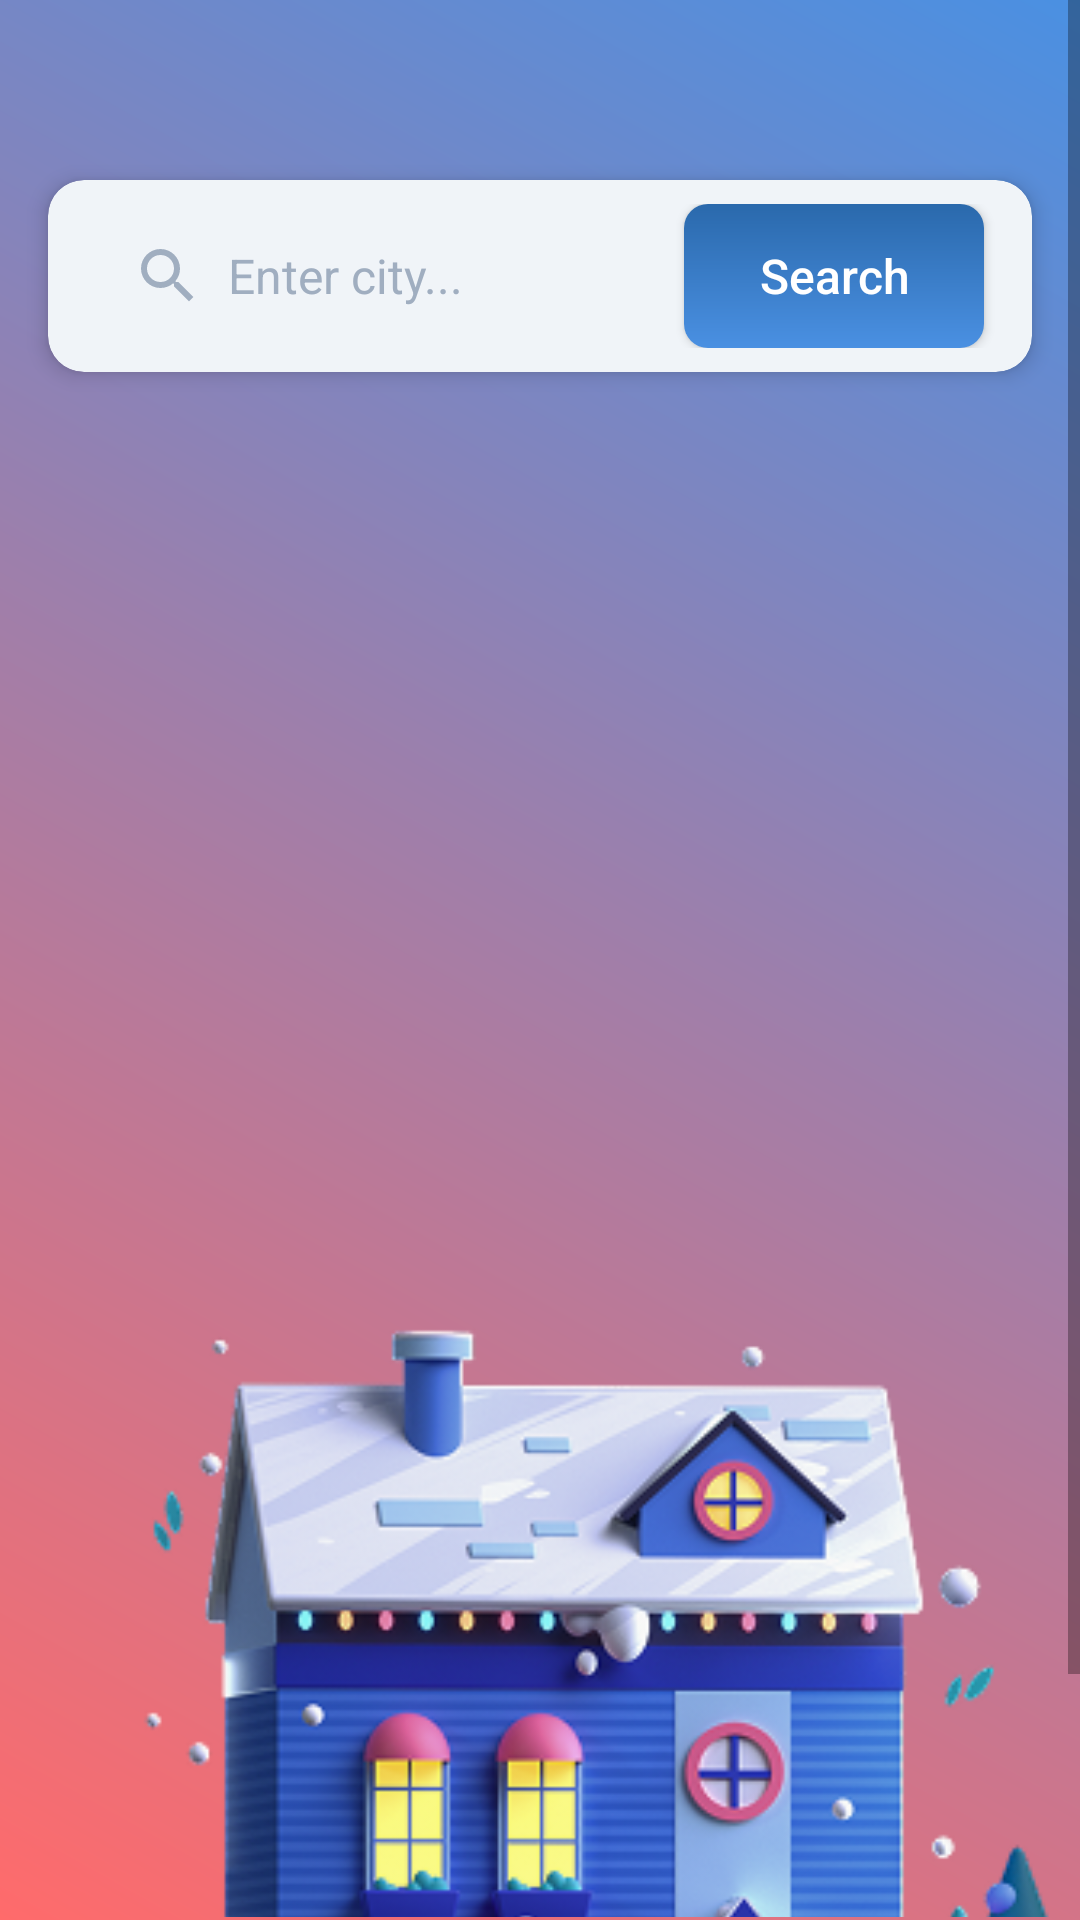

Layout XML and referenced resources for this Android screen:
<!-- AndroidManifest.xml: application theme Theme.Doanapp2 -->
<!-- res/layout/fragament_home.xml -->
<?xml version="1.0" encoding="utf-8"?>
<ScrollView xmlns:android="http://schemas.android.com/apk/res/android"
    xmlns:app="http://schemas.android.com/apk/res-auto"
    xmlns:tools="http://schemas.android.com/tools"
    android:id="@+id/scrollView"
    android:layout_width="match_parent"
    android:layout_height="match_parent"
    android:background="@drawable/bg_gradient"> <LinearLayout
    android:layout_width="match_parent"
    android:layout_height="wrap_content"
    android:orientation="vertical"
    android:paddingBottom="@dimen/margin_standard">

    <androidx.cardview.widget.CardView
        android:layout_width="match_parent"
        android:layout_height="wrap_content"
        android:layout_marginLeft="@dimen/margin_standard"
        android:layout_marginTop="60dp"
        android:layout_marginRight="@dimen/margin_standard"
        app:cardBackgroundColor="@color/card_background"
        app:cardCornerRadius="12dp"
        app:cardElevation="4dp">

        <androidx.constraintlayout.widget.ConstraintLayout
            android:layout_width="match_parent"
            android:layout_height="wrap_content"
            android:padding="@dimen/margin_small">

            <androidx.appcompat.widget.AppCompatEditText
                android:id="@+id/inputCity"
                android:layout_width="0dp"
                android:layout_height="48dp"
                android:layout_marginStart="@dimen/margin_small"
                android:background="@null"
                android:drawableStart="@drawable/ic_search"
                android:drawablePadding="@dimen/margin_small"
                android:hint="@string/hint_city"
                android:padding="12dp"
                android:textColor="@color/text_primary"
                android:textColorHint="@color/text_hint"
                android:imeOptions="actionSearch"
                android:singleLine="true"
                android:textSize="16sp"
                app:layout_constraintBottom_toBottomOf="parent"
                app:layout_constraintEnd_toStartOf="@+id/buttonSearch"
                app:layout_constraintStart_toStartOf="parent"
                app:layout_constraintTop_toTopOf="parent" />

            <androidx.appcompat.widget.AppCompatButton
                android:id="@+id/buttonSearch"
                android:layout_width="100dp"
                android:layout_height="48dp"
                android:layout_marginEnd="@dimen/margin_small"
                android:background="@drawable/button_gradient"
                android:text="@string/button_search"
                android:textAllCaps="false"
                android:textColor="@color/white"
                android:textSize="16sp"
                app:layout_constraintBottom_toBottomOf="parent"
                app:layout_constraintEnd_toEndOf="parent"
                app:layout_constraintTop_toTopOf="parent" />
        </androidx.constraintlayout.widget.ConstraintLayout>
    </androidx.cardview.widget.CardView>

    <TextView
        android:id="@+id/textCityName"
        android:layout_width="match_parent"
        android:layout_height="wrap_content"
        android:layout_marginStart="@dimen/margin_standard"
        android:layout_marginTop="24dp"
        android:layout_marginEnd="@dimen/margin_standard"
        tools:text="Lào Cai"
        android:textAlignment="center"
        android:textColor="@color/white"
        android:textSize="24sp"
        android:textStyle="bold" />

    <TextView
        android:id="@+id/textTemperature"
        android:layout_width="match_parent"
        android:layout_height="wrap_content"
        android:layout_marginStart="@dimen/margin_standard"
        android:layout_marginTop="@dimen/margin_small"
        android:layout_marginEnd="@dimen/margin_standard"
        tools:text="25°C"
        android:textAlignment="center"
        android:textColor="@color/white"
        android:textSize="48sp"
        android:textStyle="bold" />

    <ImageView
        android:id="@+id/imageWeatherIcon"
        android:layout_width="120dp"
        android:layout_height="120dp"
        android:layout_gravity="center"
        android:layout_marginTop="@dimen/margin_standard"
        android:scaleType="fitCenter"
        tools:src="@drawable/ic_weather_placeholder" /> <TextView
    android:id="@+id/textWeatherDescription"
    android:layout_width="match_parent"
    android:layout_height="wrap_content"
    android:layout_marginStart="@dimen/margin_standard"
    android:layout_marginTop="12dp"
    android:layout_marginEnd="@dimen/margin_standard"
    tools:text="Mây rải rác"
    android:textAlignment="center"
    android:textColor="@color/text_secondary"
    android:textSize="18sp" />

    <ImageView
        android:id="@+id/imageHouse"
        android:layout_width="match_parent"
        android:layout_height="wrap_content"
        android:layout_marginTop="@dimen/margin_standard"
        android:scaleType="centerCrop"
        android:src="@drawable/house" />

    <androidx.cardview.widget.CardView
        android:layout_width="match_parent"
        android:layout_height="wrap_content"
        android:layout_marginHorizontal="@dimen/margin_standard"
        android:layout_marginTop="@dimen/margin_standard"
        app:cardBackgroundColor="@color/forecast_card_background"
        app:cardCornerRadius="12dp"
        app:cardElevation="4dp">

        <androidx.constraintlayout.widget.ConstraintLayout
            android:layout_width="match_parent"
            android:layout_height="wrap_content"
            android:padding="@dimen/margin_small">

            <TextView
                android:id="@+id/textToday"
                android:layout_width="wrap_content"
                android:layout_height="wrap_content"
                android:text="@string/today"
                android:textColor="@color/white"
                android:textSize="20sp"
                android:textStyle="bold"
                android:paddingTop="4dp"
                app:layout_constraintTop_toTopOf="parent"
                app:layout_constraintStart_toStartOf="parent" />

            <androidx.recyclerview.widget.RecyclerView
                android:id="@+id/hourlyForecastRecyclerView"
                android:layout_width="0dp"
                android:layout_height="wrap_content"
                android:orientation="horizontal"
                app:layoutManager="androidx.recyclerview.widget.LinearLayoutManager"
                app:layout_constraintTop_toBottomOf="@id/textToday"
                app:layout_constraintStart_toStartOf="parent"
                app:layout_constraintEnd_toEndOf="parent"
                android:layout_marginTop="16dp"
                tools:listitem="@layout/hourly_forecast_item" />

        </androidx.constraintlayout.widget.ConstraintLayout>
    </androidx.cardview.widget.CardView>
</LinearLayout>
</ScrollView>
<!-- res/layout/hourly_forecast_item.xml (included above) -->
<?xml version="1.0" encoding="utf-8"?>
<LinearLayout xmlns:android="http://schemas.android.com/apk/res/android"
    android:layout_width="wrap_content"
    android:layout_height="wrap_content"
    android:orientation="vertical"
    android:padding="8dp"
    android:gravity="center">
    <TextView
        android:id="@+id/textTime"
        android:layout_width="wrap_content"
        android:layout_height="wrap_content"
        android:textColor="#FFFFFF"
        android:textSize="14sp" />
    <ImageView
        android:id="@+id/imageWeatherIcon"
        android:layout_width="40dp"
        android:layout_height="40dp"
        android:scaleType="fitCenter" />
    <TextView
        android:id="@+id/textTemperature"
        android:layout_width="wrap_content"
        android:layout_height="wrap_content"
        android:textColor="#FFFFFF"
        android:textSize="14sp" />
</LinearLayout>
<!-- resources referenced by this layout -->
<resources>
  <color name="card_background">#F0F4F8</color>
  <color name="forecast_card_background">#80A3BFFA</color>
  <color name="text_hint">#A0AEC0</color>
  <color name="text_primary">#1A3C6D</color>
  <color name="text_secondary">#E2E8F0</color>
  <color name="white">#FFFFFF</color>
  <dimen name="margin_small">8dp</dimen>
  <dimen name="margin_standard">16dp</dimen>
  <!-- drawable bg_gradient (drawable) -->
  <?xml version="1.0" encoding="utf-8"?>
  <shape xmlns:android="http://schemas.android.com/apk/res/android">
      <gradient
          android:startColor="#FF6B6B"
          android:endColor="#4A90E2"
          android:angle="45"/>
  </shape>
  <!-- drawable button_gradient (drawable) -->
  <?xml version="1.0" encoding="utf-8"?>
  <shape xmlns:android="http://schemas.android.com/apk/res/android">
      <gradient
          android:startColor="#4A90E2"
          android:endColor="#2A69AC"
          android:angle="90" />
      <corners android:radius="8dp" />
  </shape>
  <!-- drawable house: png bitmap (drawable, 75127 bytes) -->
  <!-- drawable ic_search (drawable) -->
  <?xml version="1.0" encoding="utf-8"?>
  <vector xmlns:android="http://schemas.android.com/apk/res/android"
      android:width="24dp"
      android:height="24dp"
      android:viewportWidth="24"
      android:viewportHeight="24">
      <path
          android:fillColor="#A0AEC0"
          android:pathData="M15.5,14h-0.79l-0.28,-0.27A6.47,6.47 0 0,0 16,9.5 6.5,6.5 0 1,0 9.5,16c1.61,0 3.09,-0.59 4.23,-1.57l0.27,0.28v0.79l5,4.99L20.49,19l-4.99,-5zM9.5,14A4.5,4.5 0 1,1 14,9.5 4.5,4.5 0 0,1 9.5,14z" />
  </vector>
  <!-- drawable ic_weather_placeholder (drawable) -->
  <vector xmlns:android="http://schemas.android.com/apk/res/android"
      android:width="24dp"
      android:height="24dp"
      android:viewportWidth="24"
      android:viewportHeight="24">
      <path
          android:fillColor="#000000"
          android:pathData="M12,2C6.48,2 2,6.48 2,12s4.48,10 10,10 10-4.48 10-10S17.52,2 12,2zm0,18c-4.42,0-8-3.58-8-8s3.58-8 8-8 8,3.58 8,8-3.58,8-8,8z"/>
  </vector>
  <string name="button_search">Search</string>
  <string name="hint_city">Enter city...</string>
  <string name="today">Today</string>
  <style name="Theme.Doanapp2" parent="Theme.MaterialComponents.DayNight.NoActionBar">
          
          <item name="colorPrimary">@color/purple_500</item>
          <item name="colorPrimaryVariant">@color/purple_700</item>
          <item name="colorOnPrimary">@color/white</item>
          
          <item name="colorSecondary">@color/teal_200</item>
          <item name="colorSecondaryVariant">@color/teal_700</item>
          <item name="colorOnSecondary">@color/black</item>
          
          <item name="android:statusBarColor">?attr/colorPrimaryVariant</item>
          
      </style>
  <color name="purple_500">#FF6200EE</color>
  <color name="purple_700">#FF3700B3</color>
  <color name="teal_200">#FF03DAC5</color>
  <color name="teal_700">#FF018786</color>
  <color name="black">#FF000000</color>
</resources>
